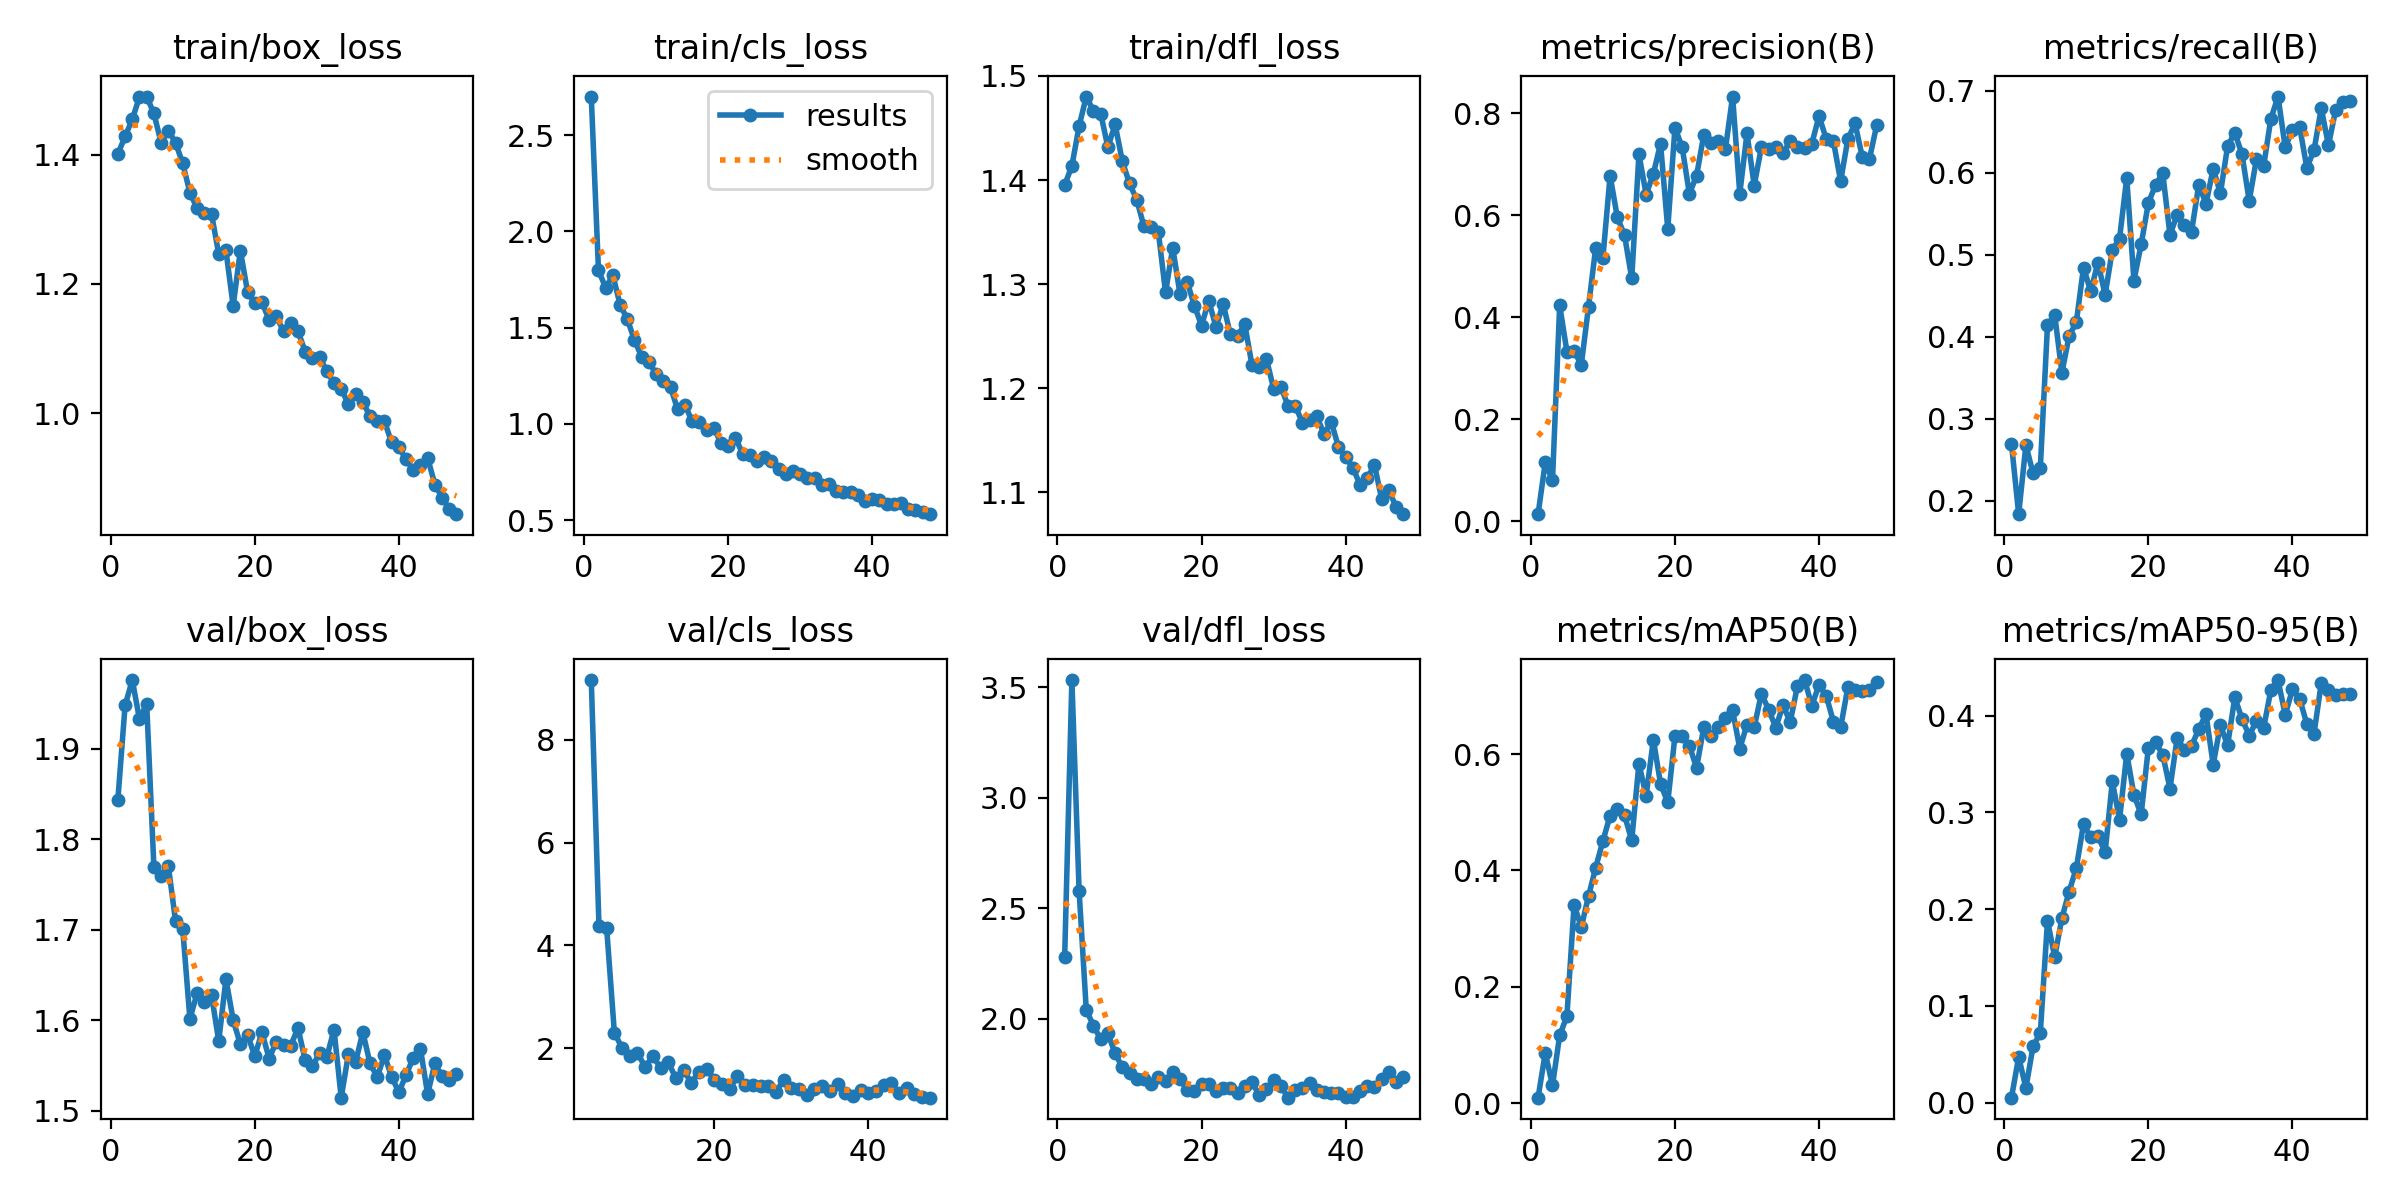

The file beside this chart, header and first rows:
epoch, time, train/box_loss, train/cls_loss, train/dfl_loss, metrics/precision(B), metrics/recall(B), metrics/mAP50(B), metrics/mAP50-95(B), val/box_loss, val/cls_loss, val/dfl_loss, lr/pg0, lr/pg1, lr/pg2
1, 18.18, 1.401, 2.7, 1.395, 0.01409, 0.2695, 0.00917, 0.00526, 1.844, inf, 2.28, 0.0002454, 0.0002454, 0.0002454
2, 31.64, 1.428, 1.798, 1.413, 0.1157, 0.1836, 0.0861, 0.04734, 1.948, inf, 3.533, 0.000495, 0.000495, 0.000495
3, 47.9, 1.454, 1.707, 1.452, 0.08028, 0.2677, 0.03024, 0.01527, 1.976, inf, 2.58, 0.0007395, 0.0007395, 0.0007395
4, 58.56, 1.489, 1.773, 1.48, 0.4236, 0.2334, 0.1163, 0.05848, 1.933, 9.164, 2.038, 0.000882, 0.000882, 0.000882
5, 70.38, 1.49, 1.619, 1.466, 0.3329, 0.2394, 0.1492, 0.07179, 1.949, 4.383, 1.969, 0.000873, 0.000873, 0.000873
6, 82.04, 1.464, 1.545, 1.464, 0.3339, 0.4142, 0.3408, 0.1881, 1.769, 4.338, 1.906, 0.000864, 0.000864, 0.000864
7, 94.5, 1.418, 1.434, 1.431, 0.307, 0.4267, 0.3022, 0.1506, 1.76, 2.304, 1.933, 0.000855, 0.000855, 0.000855
8, 107.6, 1.437, 1.349, 1.454, 0.4205, 0.356, 0.3557, 0.1907, 1.771, 2.004, 1.842, 0.000846, 0.000846, 0.000846
9, 119.9, 1.418, 1.32, 1.418, 0.5367, 0.4008, 0.4049, 0.2182, 1.71, 1.842, 1.78, 0.000837, 0.000837, 0.000837
10, 132.6, 1.386, 1.261, 1.397, 0.5172, 0.4176, 0.4507, 0.2425, 1.701, 1.908, 1.753, 0.000828, 0.000828, 0.000828
11, 144.5, 1.341, 1.225, 1.381, 0.6778, 0.4843, 0.4942, 0.2882, 1.601, 1.636, 1.726, 0.000819, 0.000819, 0.000819
12, 157.2, 1.317, 1.19, 1.356, 0.596, 0.4553, 0.5061, 0.2741, 1.63, 1.847, 1.726, 0.00081, 0.00081, 0.00081
13, 170.1, 1.31, 1.075, 1.354, 0.5611, 0.4903, 0.4948, 0.2756, 1.62, 1.624, 1.702, 0.000801, 0.000801, 0.000801
14, 185.3, 1.309, 1.101, 1.35, 0.4763, 0.4512, 0.4518, 0.2588, 1.628, 1.726, 1.736, 0.000792, 0.000792, 0.000792
15, 195.8, 1.246, 1.013, 1.292, 0.7196, 0.5054, 0.5836, 0.332, 1.577, 1.418, 1.715, 0.000783, 0.000783, 0.000783
16, 207.1, 1.252, 1.012, 1.335, 0.6407, 0.5196, 0.5281, 0.2923, 1.645, 1.571, 1.759, 0.000774, 0.000774, 0.000774
17, 217.8, 1.166, 0.969, 1.291, 0.6814, 0.5934, 0.6249, 0.3608, 1.601, 1.33, 1.726, 0.000765, 0.000765, 0.000765
18, 229.1, 1.252, 0.98, 1.302, 0.7404, 0.4684, 0.5489, 0.318, 1.573, 1.54, 1.676, 0.000756, 0.000756, 0.000756
19, 239.5, 1.188, 0.9019, 1.279, 0.5732, 0.5126, 0.5169, 0.2979, 1.584, 1.6, 1.672, 0.000747, 0.000747, 0.000747
20, 250, 1.17, 0.8874, 1.26, 0.7717, 0.5627, 0.6311, 0.3667, 1.561, 1.39, 1.706, 0.000738, 0.000738, 0.000738
21, 261.2, 1.171, 0.9293, 1.284, 0.7338, 0.5853, 0.6311, 0.3724, 1.587, 1.313, 1.704, 0.000729, 0.000729, 0.000729
22, 272.5, 1.144, 0.846, 1.259, 0.6421, 0.5992, 0.6147, 0.3595, 1.558, 1.208, 1.671, 0.00072, 0.00072, 0.00072
23, 282.9, 1.15, 0.8403, 1.281, 0.6775, 0.5241, 0.5763, 0.3246, 1.576, 1.461, 1.685, 0.000711, 0.000711, 0.000711
24, 293.2, 1.127, 0.8087, 1.252, 0.7575, 0.5488, 0.6463, 0.3768, 1.573, 1.288, 1.685, 0.000702, 0.000702, 0.000702
25, 304.3, 1.14, 0.8302, 1.25, 0.7426, 0.5359, 0.6305, 0.3644, 1.572, 1.291, 1.665, 0.000693, 0.000693, 0.000693
26, 314.9, 1.127, 0.8071, 1.262, 0.7463, 0.5281, 0.6473, 0.3688, 1.592, 1.268, 1.693, 0.000684, 0.000684, 0.000684
27, 325.4, 1.096, 0.7656, 1.222, 0.7296, 0.5854, 0.6613, 0.3861, 1.556, 1.266, 1.712, 0.000675, 0.000675, 0.000675
28, 337.1, 1.085, 0.7387, 1.22, 0.8328, 0.562, 0.6753, 0.4013, 1.549, 1.155, 1.655, 0.000666, 0.000666, 0.000666
29, 348.6, 1.088, 0.7541, 1.228, 0.6426, 0.6048, 0.6096, 0.3493, 1.564, 1.38, 1.68, 0.000657, 0.000657, 0.000657
30, 360.5, 1.065, 0.7395, 1.2, 0.7607, 0.5747, 0.6507, 0.3901, 1.559, 1.218, 1.722, 0.000648, 0.000648, 0.000648
31, 370.9, 1.047, 0.7191, 1.202, 0.6583, 0.6321, 0.6462, 0.3693, 1.59, 1.209, 1.697, 0.000639, 0.000639, 0.000639
32, 381.3, 1.037, 0.7215, 1.183, 0.7337, 0.6486, 0.7039, 0.4188, 1.514, 1.091, 1.642, 0.00063, 0.00063, 0.00063
33, 393.3, 1.015, 0.6834, 1.183, 0.7309, 0.6224, 0.6766, 0.3965, 1.563, 1.198, 1.676, 0.000621, 0.000621, 0.000621
34, 410.2, 1.03, 0.6863, 1.167, 0.7336, 0.5655, 0.6457, 0.3794, 1.554, 1.274, 1.686, 0.000612, 0.000612, 0.000612
35, 429.6, 1.018, 0.6527, 1.17, 0.7216, 0.6163, 0.6839, 0.3944, 1.587, 1.17, 1.707, 0.000603, 0.000603, 0.000603
36, 440.9, 0.9958, 0.6485, 1.173, 0.7459, 0.6078, 0.6554, 0.3872, 1.552, 1.301, 1.677, 0.000594, 0.000594, 0.000594
37, 452.4, 0.9879, 0.6462, 1.156, 0.7333, 0.6653, 0.7171, 0.4261, 1.537, 1.139, 1.666, 0.000585, 0.000585, 0.000585
38, 466.2, 0.988, 0.6334, 1.168, 0.7319, 0.6927, 0.7274, 0.4367, 1.562, 1.078, 1.665, 0.000576, 0.000576, 0.000576
39, 485.2, 0.9551, 0.6025, 1.144, 0.7406, 0.6307, 0.6832, 0.4007, 1.537, 1.187, 1.662, 0.000567, 0.000567, 0.000567
40, 498.1, 0.9479, 0.6101, 1.134, 0.7945, 0.6522, 0.7191, 0.4271, 1.521, 1.122, 1.645, 0.000558, 0.000558, 0.000558
41, 508.4, 0.929, 0.604, 1.124, 0.7498, 0.6555, 0.7004, 0.4173, 1.539, 1.171, 1.646, 0.000549, 0.000549, 0.000549
42, 522.3, 0.9128, 0.5837, 1.107, 0.7451, 0.6059, 0.6555, 0.3913, 1.559, 1.281, 1.671, 0.00054, 0.00054, 0.00054
43, 533, 0.9197, 0.5867, 1.114, 0.6669, 0.6274, 0.6459, 0.3814, 1.568, 1.322, 1.696, 0.000531, 0.000531, 0.000531
44, 547.3, 0.9313, 0.588, 1.126, 0.7496, 0.6784, 0.7149, 0.4336, 1.518, 1.131, 1.689, 0.000522, 0.000522, 0.000522
45, 565.6, 0.8902, 0.5608, 1.094, 0.7802, 0.6334, 0.7105, 0.4268, 1.553, 1.22, 1.726, 0.000513, 0.000513, 0.000513
46, 590.1, 0.87, 0.5541, 1.102, 0.7143, 0.6762, 0.7089, 0.4211, 1.538, 1.106, 1.757, 0.000504, 0.000504, 0.000504
47, 614.8, 0.8525, 0.5444, 1.086, 0.7107, 0.6863, 0.7108, 0.4228, 1.534, 1.045, 1.711, 0.000495, 0.000495, 0.000495
48, 644, 0.8443, 0.5317, 1.079, 0.7764, 0.6876, 0.7236, 0.4225, 1.541, 1.038, 1.734, 0.000486, 0.000486, 0.000486
